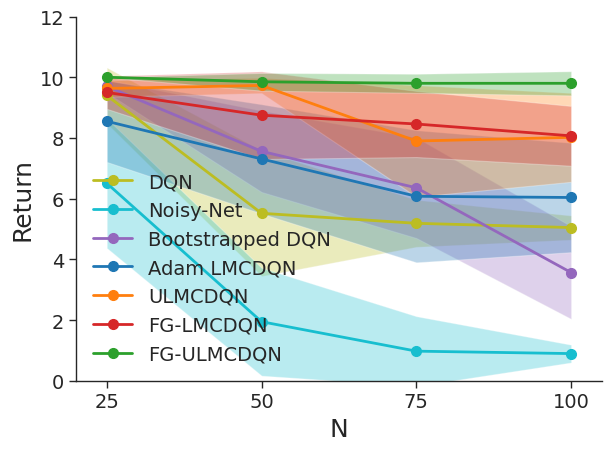

Reproduce this figure in Python. (Note: this script raises an exception after producing the figure.)
import os
import json
import math
import numpy as np
import pandas as pd
import seaborn as sns;

sns.set(style="ticks")
sns.set_context("paper")  # talk, notebook, paper
import matplotlib
import matplotlib.pyplot as plt
from matplotlib.ticker import FuncFormatter

# Set font family, bold, and font size
font = {'size': 16}  # font = {'family':'normal', 'weight':'normal', 'size': 12}
matplotlib.rc('font', **font)
# Avoid Type 3 fonts: http://phyletica.org/matplotlib-fonts/
matplotlib.rcParams['pdf.fonttype'] = 42
matplotlib.rcParams['ps.fonttype'] = 42
plt.rcParams['axes.autolimit_mode'] = 'round_numbers'


cfg = {
  'x_label': 'Step',
  'y_label': 'Return',
  'show': False,
  'imgType': 'pdf',
  'ci': 'se',
  'runs': 20,
  'loc': 'best'
}


def nchain_best():
  label_list = ['DQN', 'Noisy-Net', 'Bootstrapped DQN', 'Adam LMCDQN', 'ULMCDQN', 'FG-LMCDQN', 'FG-ULMCDQN']
  color_list = ['tab:olive', 'tab:cyan', 'tab:purple', 'tab:blue', 'tab:orange', 'tab:red', 'tab:green', 'tab:brown']
  x_mean = np.array([25, 50, 75, 100])

  # Averaged over 20 runs
  y_mean = {
    'DQN': np.array([9.40, 5.52, 5.19, 5.05]),
    'FG-ULMCDQN': np.array([10, 9.85, 9.80, 9.80]),
    'FG-LMCDQN': np.array([9.50, 8.75, 8.46, 8.07]),
    'ULMCDQN': np.array([9.63, 9.73, 7.90, 8.02]),
    'Adam LMCDQN': np.array([8.55, 7.31, 6.08, 6.04]),
    'Noisy-Net': np.array([6.51, 1.95, 0.98, 0.90]),
    'Bootstrapped DQN': np.array([9.70, 7.56, 6.36, 3.57]),
    'LSVI-PHE': np.array([9.86, 9.86, 9.72, 9.50])
  }
  # 95% confidence interval
  y_ci = {
    'DQN': [0.92, 2.06717, 0.77441, 0.39727],
    'FG-ULMCDQN': [0.0, 0.292402, 0.313395, 0.39727],
    'FG-LMCDQN': [0.54218, 1.44277, 1.08837, 0.985371],
    'ULMCDQN': [0.27169, 0.25092, 1.83684, 1.46313],
    'Adam LMCDQN': [1.33972, 1.79998, 2.17492, 1.79998],
    'Noisy-Net': [2.13386, 1.77605, 1.15115, 0.293002],
    'Bootstrapped DQN': [0.2093, 1.33842, 1.65444, 1.52639],
    'LSVI-PHE': [0.27169, 0.27169, 0.54218, 0.64878]
  }

  fig, ax = plt.subplots()
  for i in range(len(label_list)):
    label = label_list[i]
    plt.plot(x_mean, y_mean[label], linewidth=2, color=color_list[i], label=label, marker='o', markersize=7)
    plt.fill_between(x_mean, y_mean[label] - y_ci[label], y_mean[label] + y_ci[label], facecolor=color_list[i],
             alpha=0.3)
  ax.spines['right'].set_visible(False)
  ax.spines['top'].set_visible(False)
  ax.set_xlabel('N', fontsize=18)
  ax.set_ylabel('Return', fontsize=18)
  plt.tick_params(axis='both', which='major', labelsize=14)
  ax.set_xlim(20, 105)
  ax.set_ylim(0, None)
  ax.set_xticks(ticks=[25, 50, 75, 100])
  # Set legend
  ax.legend(loc=cfg['loc'], frameon=False, fontsize=14)
  # Adjust figure layout
  fig.tight_layout()
  # Save and show
  image_path = f'./figures/nchain_best.{cfg["imgType"]}'
  ax.get_figure().savefig(image_path)
  if cfg['show']:
    plt.show()
  plt.clf()  # clear figure
  plt.cla()  # clear axis
  plt.close()  # close window

if __name__ == "__main__":
  nchain_best()
